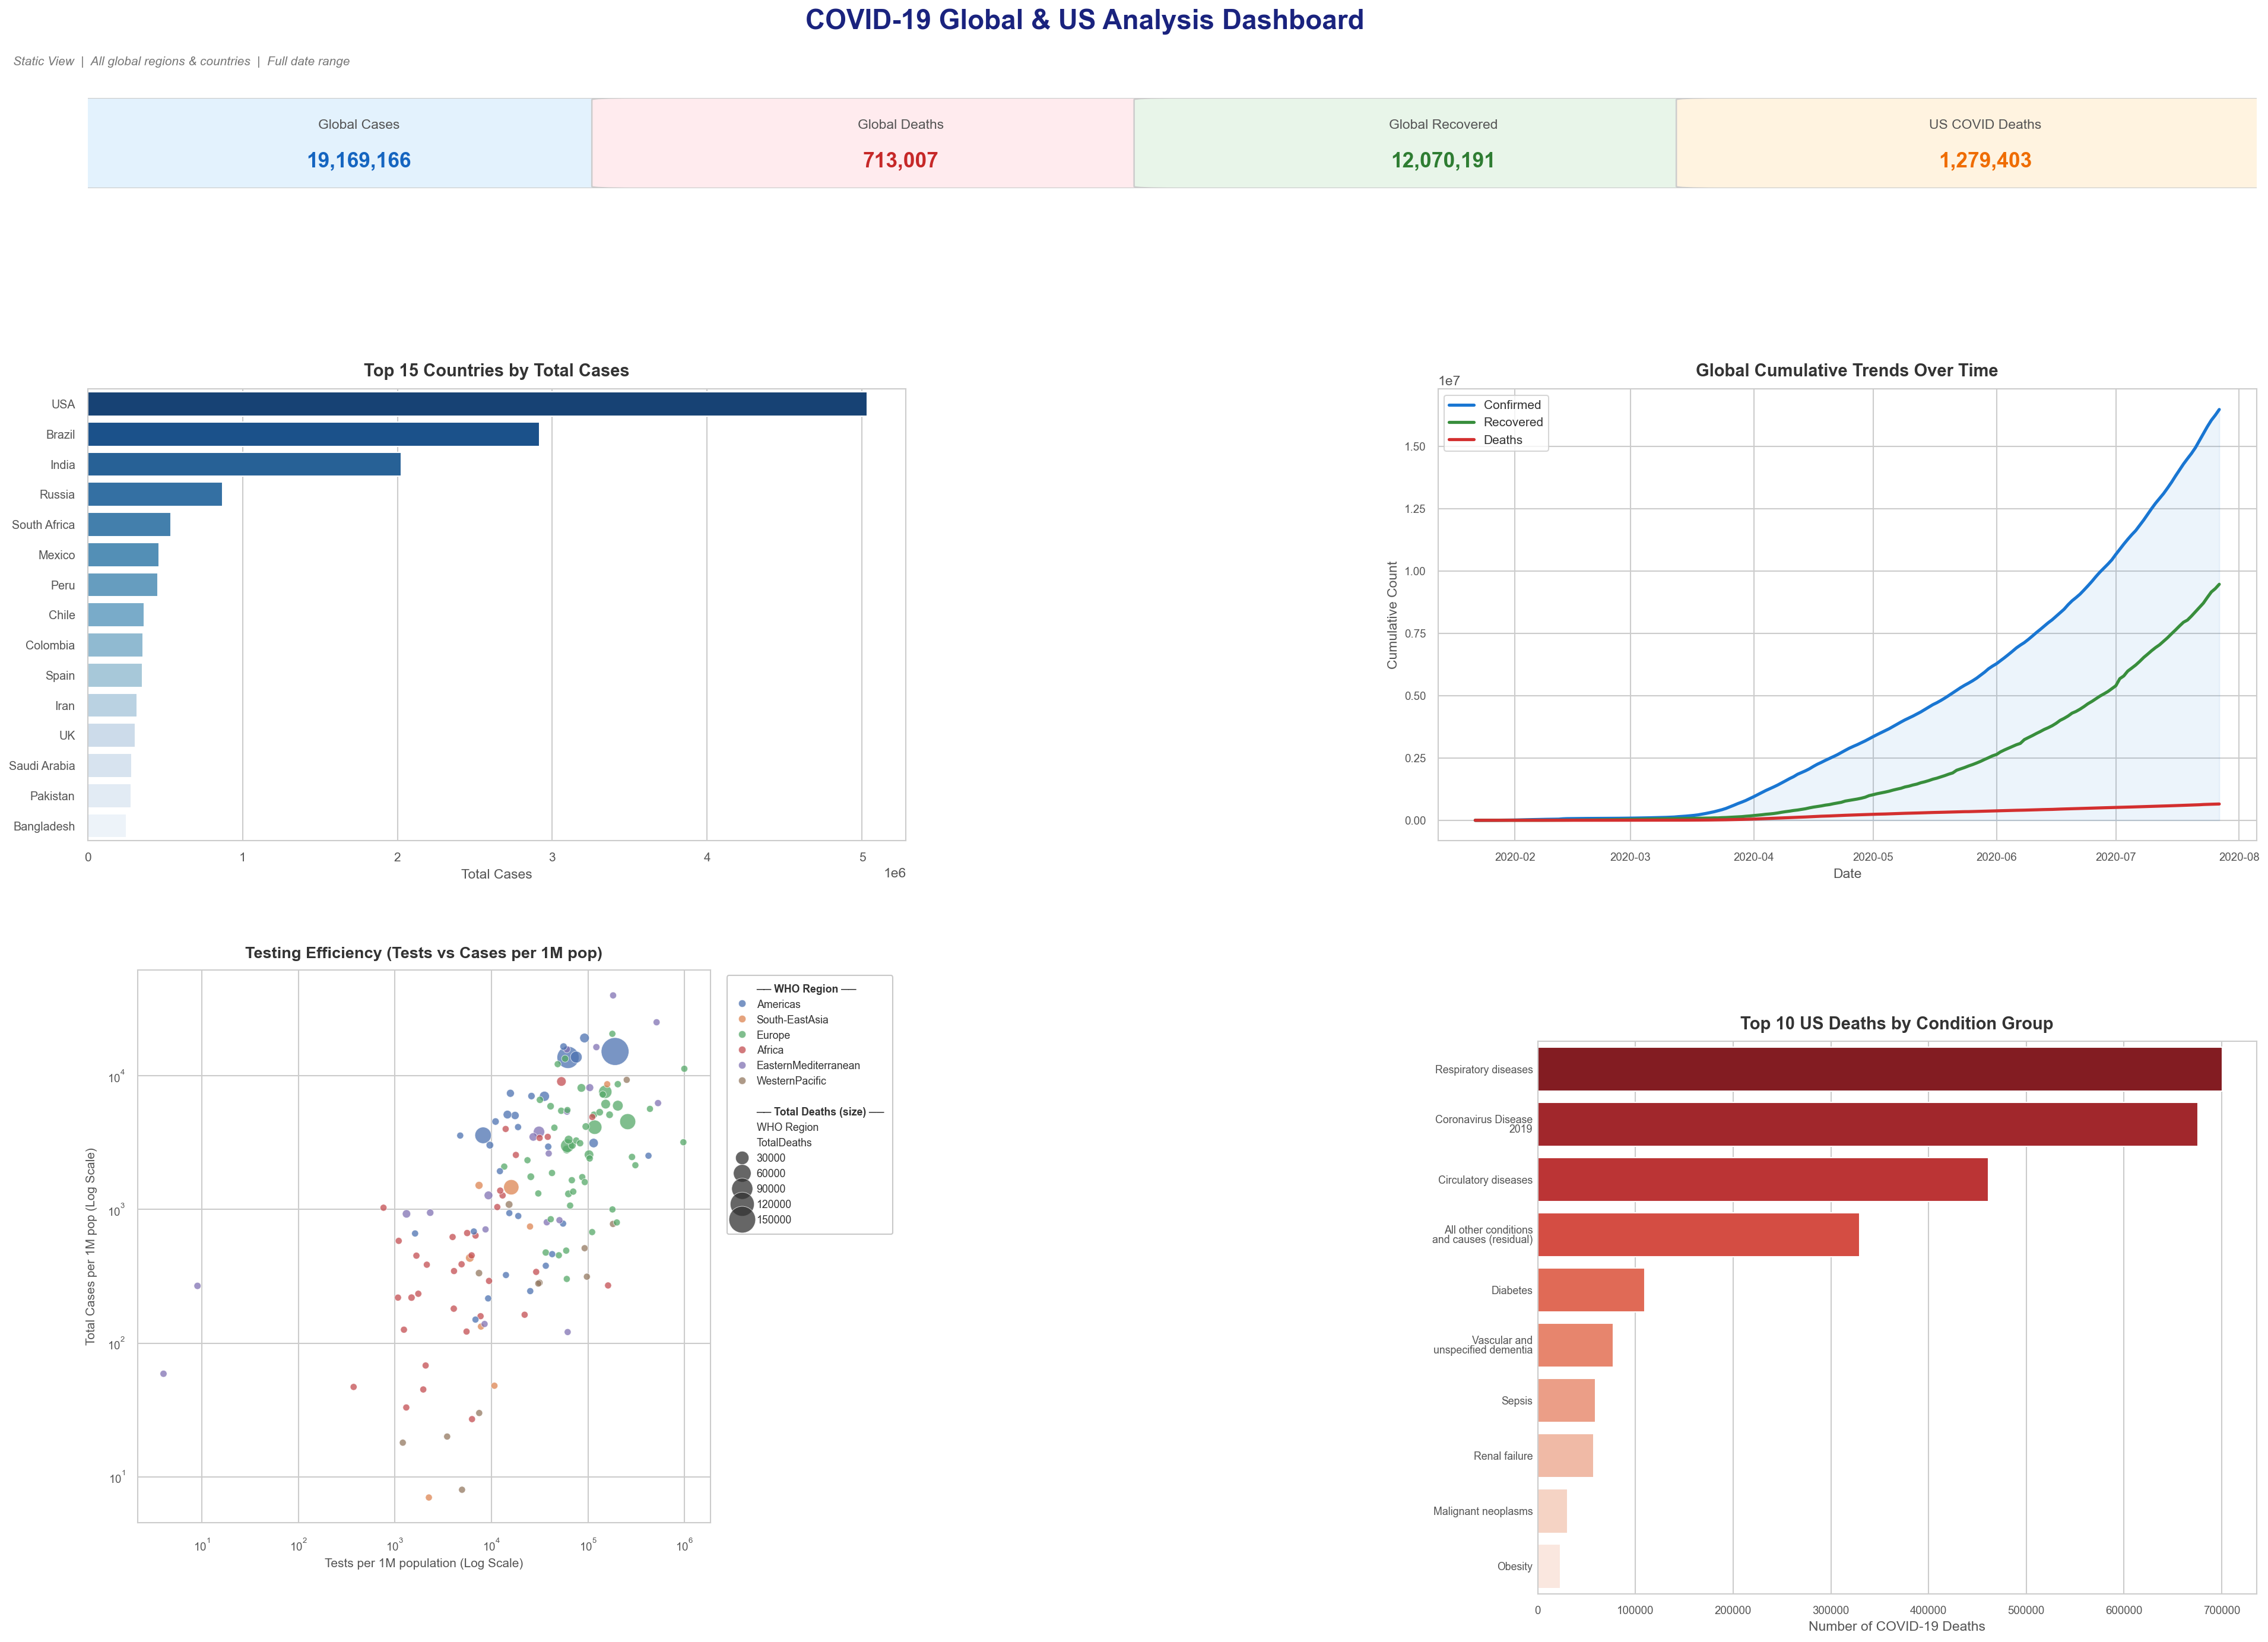

Write the Python code that produced this figure.
import os
import textwrap
import pandas as pd
import numpy as np
import matplotlib.pyplot as plt
import seaborn as sns
import matplotlib.patches as patches
from matplotlib.gridspec import GridSpec

# --- Aesthetic Settings ---
sns.set_theme(style="whitegrid", rc={"axes.edgecolor": "#CCCCCC", "axes.linewidth": 1})
plt.rcParams['font.family'] = 'sans-serif'
plt.rcParams['text.color'] = '#333333'
plt.rcParams['axes.labelcolor'] = '#555555'
plt.rcParams['xtick.color'] = '#555555'
plt.rcParams['ytick.color'] = '#555555'

# --- Load Data ---
current_dir = os.path.dirname(os.path.abspath(__file__))
base_dir = os.path.join(os.path.dirname(current_dir), "data_covid_analysis")
df_covid   = pd.read_csv(os.path.join(base_dir, "covid.csv"))
df_grouped = pd.read_csv(os.path.join(base_dir, "covid_grouped.csv"))
df_death   = pd.read_csv(os.path.join(base_dir, "coviddeath.csv"))

# --- Clean Data ---
df_grouped["Date"] = pd.to_datetime(df_grouped["Date"])
df_death["Number of COVID-19 Deaths"] = df_death["Number of COVID-19 Deaths"].fillna(0)

# ─────────────────────────────────────────────────────────────
# Layout
# ─────────────────────────────────────────────────────────────
fig = plt.figure(figsize=(28, 20))
fig.canvas.manager.set_window_title('COVID-19 Dashboard')
fig.suptitle("COVID-19 Global & US Analysis Dashboard",
             fontsize=22, fontweight='bold', color='#1A237E', y=0.99)

gs = GridSpec(3, 2, figure=fig,
              height_ratios=[0.9, 4.5, 5.5],
              hspace=0.55, wspace=0.65)
fig.subplots_adjust(top=0.94, bottom=0.10, left=0.10, right=0.97)

# Subtitle
fig.text(0.07, 0.96,
         "Static View  |  All global regions & countries  |  Full date range",
         va='center', ha='left', fontsize=10, color='#777777', style='italic')

# ─────────────────────────────────────────────────────────────
# KPI Row
# ─────────────────────────────────────────────────────────────
ax_kpi = fig.add_subplot(gs[0, :])
ax_kpi.axis('off')

total_cases     = df_covid["TotalCases"].sum()
total_deaths    = df_covid["TotalDeaths"].sum()
total_recovered = df_covid["TotalRecovered"].sum()
us_deaths = df_death[df_death["Age Group"] != "All ages"]["Number of COVID-19 Deaths"].sum()

metrics = [
    {"label": "Global Cases",     "value": f"{total_cases:,.0f}",     "bg": "#E3F2FD", "fg": "#1565C0"},
    {"label": "Global Deaths",    "value": f"{total_deaths:,.0f}",    "bg": "#FFEBEE", "fg": "#C62828"},
    {"label": "Global Recovered", "value": f"{total_recovered:,.0f}", "bg": "#E8F5E9", "fg": "#2E7D32"},
    {"label": "US COVID Deaths",  "value": f"{us_deaths:,.0f}",       "bg": "#FFF3E0", "fg": "#EF6C00"},
]

bw = 0.245
sp = 0.005
sx = (1 - (4 * bw + 3 * sp)) / 2

for i, m in enumerate(metrics):
    x = sx + i * (bw + sp)
    ax_kpi.add_patch(patches.FancyBboxPatch(
        (x, 0.02), bw, 0.96,
        transform=ax_kpi.transAxes,
        boxstyle="round,pad=0.02",
        facecolor=m["bg"], edgecolor='#CCCCCC', linewidth=1.2
    ))
    ax_kpi.text(x + bw/2, 0.75, m["label"],
                ha='center', va='center', fontsize=11,
                color='#555555', transform=ax_kpi.transAxes)
    ax_kpi.text(x + bw/2, 0.25, m["value"],
                ha='center', va='center', fontsize=17,
                fontweight='bold', color=m["fg"],
                transform=ax_kpi.transAxes)

# ─────────────────────────────────────────────────────────────
# Top Charts — Row 1
# ─────────────────────────────────────────────────────────────

# V1: Top 15 Countries by Total Cases
ax1 = fig.add_subplot(gs[1, 0])
top_countries = df_covid.nlargest(15, 'TotalCases')
sns.barplot(data=top_countries, x='TotalCases', y='Country/Region',
            hue='Country/Region', ax=ax1, palette='Blues_r', legend=False)
ax1.set_title("Top 15 Countries by Total Cases", fontsize=14, fontweight='bold', pad=10)
ax1.set_xlabel("Total Cases", fontsize=11)
ax1.set_ylabel("")

# ── FIX 1: wrap long country names so they never overlap ──
wrapped = [textwrap.fill(lbl.get_text(), width=18) for lbl in ax1.get_yticklabels()]
ax1.set_yticklabels(wrapped, fontsize=9.5)
ax1.tick_params(axis='x', labelsize=10)
ax1.yaxis.set_tick_params(pad=4)

# V2: Global Cumulative Trends
ax2 = fig.add_subplot(gs[1, 1])
df_trend = df_grouped.groupby("Date")[["Confirmed","Recovered","Deaths"]].sum().reset_index()
ax2.plot(df_trend["Date"], df_trend["Confirmed"], label="Confirmed", color="#1976D2", linewidth=2.5)
ax2.plot(df_trend["Date"], df_trend["Recovered"], label="Recovered", color="#388E3C", linewidth=2.5)
ax2.plot(df_trend["Date"], df_trend["Deaths"],    label="Deaths",    color="#D32F2F", linewidth=2.5)
ax2.fill_between(df_trend["Date"], df_trend["Confirmed"], color="#1976D2", alpha=0.08)
ax2.set_title("Global Cumulative Trends Over Time", fontsize=14, fontweight='bold', pad=10)
ax2.set_xlabel("Date", fontsize=11)
ax2.set_ylabel("Cumulative Count", fontsize=11)
ax2.tick_params(axis='both', labelsize=9)
ax2.legend(loc='upper left', fontsize=10, frameon=True)

# ─────────────────────────────────────────────────────────────
# Bottom Charts — Row 2
# ─────────────────────────────────────────────────────────────

# V3: Testing Efficiency scatter
ax3 = fig.add_subplot(gs[2, 0])
df_test = df_covid[(df_covid['Tests/1M pop'] > 0) & (df_covid['Tot Cases/1M pop'] > 0)].copy()
sns.scatterplot(data=df_test, x='Tests/1M pop', y='Tot Cases/1M pop',
                size='TotalDeaths', hue='WHO Region',
                sizes=(30, 500), alpha=0.75, ax=ax3, palette="deep")
ax3.set_xscale('log')
ax3.set_yscale('log')
ax3.set_title("Testing Efficiency (Tests vs Cases per 1M pop)", fontsize=13, fontweight='bold', pad=10)
ax3.set_xlabel("Tests per 1M population (Log Scale)", fontsize=10)
ax3.set_ylabel("Total Cases per 1M pop (Log Scale)", fontsize=10)
ax3.tick_params(axis='both', labelsize=9)
ax3.tick_params(axis='x', pad=6)        # extra gap between x-ticks and label
ax3.tick_params(axis='y', pad=4)        # ensure y-tick labels aren't clipped
ax3.set_ylabel("Total Cases per 1M pop (Log Scale)", fontsize=10, labelpad=8)

# ── FIX 2: single combined legend placed cleanly outside right of plot ──
handles, labels = ax3.get_legend_handles_labels()
who_regions = list(df_test['WHO Region'].unique())

reg_h = [h for h, l in zip(handles, labels) if l in who_regions]
reg_l = [l for l in labels if l in who_regions]
siz_h = [h for h, l in zip(handles, labels) if l not in who_regions]
siz_l = [l for l in labels if l not in who_regions]

# Uniform small size for all size-legend markers
for h in siz_h:
    if hasattr(h, 'set_sizes'):
        h.set_sizes([40])

# Remove the default auto-generated legend
ax3.legend_.remove()

# Shrink ax3 width so the legend panel on the right never overlaps the plot
ax3_pos = ax3.get_position()
ax3.set_position([ax3_pos.x0 + 0.02,   # shift right → Y-axis labels fully visible
                  ax3_pos.y0 + 0.04,   # shift up → X-axis label fully visible
                  ax3_pos.width * 0.70,
                  ax3_pos.height])

# Build one combined handle/label list:
#   - blank title-style entry for "WHO Region" section
#   - all WHO region handles
#   - blank spacer
#   - blank title-style entry for "Total Deaths" section
#   - all size handles
from matplotlib.lines import Line2D
from matplotlib.patches import Patch

def blank_handle():
    """Invisible handle used as a section header row."""
    return Patch(color='none')

combined_h = (
    [blank_handle()] + reg_h +
    [blank_handle(), blank_handle()] + siz_h
)
combined_l = (
    ['── WHO Region ──'] + reg_l +
    ['', '── Total Deaths (size) ──'] + siz_l
)

leg = ax3.legend(
    combined_h, combined_l,
    bbox_to_anchor=(1.02, 1.0), loc='upper left',
    fontsize=8.5, frameon=True,
    edgecolor='#BBBBBB', fancybox=True,
    handlelength=1.2, handleheight=1.0,
    borderpad=0.8, labelspacing=0.45,
)

# Bold the two section-header rows
for text in leg.get_texts():
    if text.get_text().startswith('──'):
        text.set_fontweight('bold')
        text.set_color('#333333')

# V4: US Deaths by Condition Group
ax4 = fig.add_subplot(gs[2, 1])
df_cond = df_death.groupby("Condition Group")["Number of COVID-19 Deaths"].sum().reset_index()
df_cond = df_cond.sort_values("Number of COVID-19 Deaths", ascending=False).head(10)

# ── FIX 3: wrap condition group labels so they don't overlap ──
df_cond['Condition Group'] = df_cond['Condition Group'].apply(
    lambda x: '\n'.join(textwrap.wrap(str(x), width=22))
)

sns.barplot(data=df_cond, x='Number of COVID-19 Deaths', y='Condition Group',
            hue='Condition Group', ax=ax4, palette='Reds_r', legend=False)
ax4.set_title("Top 10 US Deaths by Condition Group", fontsize=14, fontweight='bold', pad=10)
ax4.set_xlabel("Number of COVID-19 Deaths", fontsize=11)
ax4.set_ylabel("")

# Increase left margin so wrapped labels have room
ax4.tick_params(axis='y', labelsize=8.5, pad=4)
ax4.tick_params(axis='x', labelsize=9)
ax4.yaxis.set_tick_params(length=0)          # hide tick marks — saves space
ax4.set_yticklabels(ax4.get_yticklabels(), linespacing=0.85)

# Extra left margin for ax4 so wrapped text isn't clipped
ax4_pos = ax4.get_position()
ax4.set_position([ax4_pos.x0 + 0.04, ax4_pos.y0,
                  ax4_pos.width - 0.04, ax4_pos.height])

plt.savefig("C:/Users/Admin/Documents/Python-For-Data-Analytics/projects/src/covid_dashboard_fixed.png", dpi=150, bbox_inches='tight')
plt.show()
